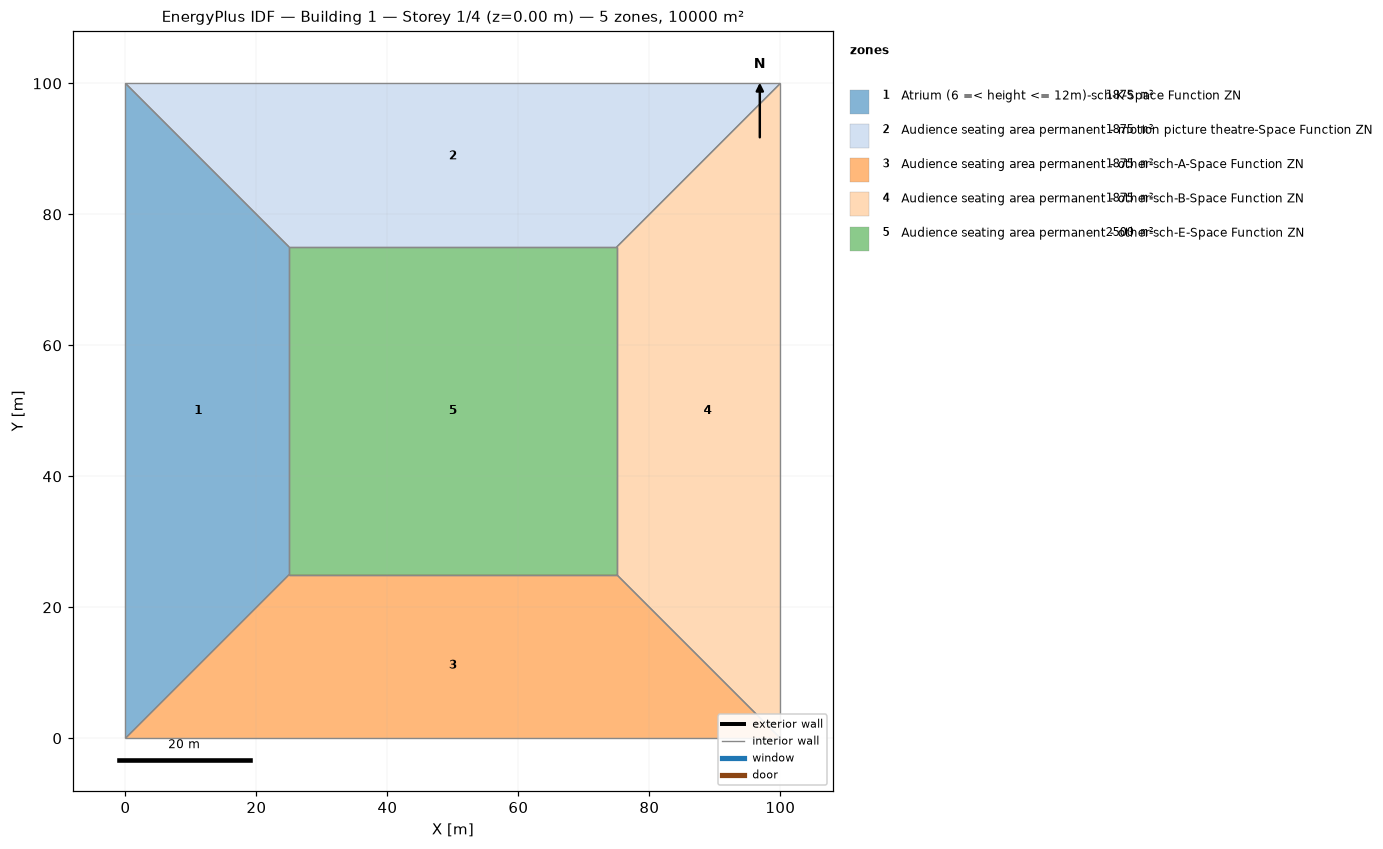
=== STOREY PLAN SPEC (per zone: floor XY polygon, exterior-wall plan segments, windows/doors) ===
zone 1: Atrium (6 =< height <= 12m)-sch-K-Space Function ZN  (1875.0 m²)
  floor: (0.00, 0.00) (0.00, 100.00) (25.00, 75.00) (25.00, 25.00)
  interior walls: 4
zone 2: Audience seating area permanent - motion picture theatre-Space Function ZN  (1875.0 m²)
  floor: (0.00, 100.00) (100.00, 100.00) (75.00, 75.00) (25.00, 75.00)
  interior walls: 4
zone 3: Audience seating area permanent - other-sch-A-Space Function ZN  (1875.0 m²)
  floor: (100.00, 0.00) (0.00, 0.00) (25.00, 25.00) (75.00, 25.00)
  interior walls: 4
zone 4: Audience seating area permanent - other-sch-B-Space Function ZN  (1875.0 m²)
  floor: (100.00, 100.00) (100.00, 0.00) (75.00, 25.00) (75.00, 75.00)
  interior walls: 4
zone 5: Audience seating area permanent - other-sch-E-Space Function ZN  (2500.0 m²)
  floor: (25.00, 25.00) (25.00, 75.00) (75.00, 75.00) (75.00, 25.00)
  interior walls: 4

=== DERIVED (storey summary) ===
Building: Building 1
Storey: 1 of 4  (floor level z = 0.00 m)
Storey gross floor area: 10000.0 m²
Zones on this storey: 5
  - Atrium (6 =< height <= 12m)-sch-K-Space Function ZN: floor 1875.0 m²
  - Audience seating area permanent - motion picture theatre-Space Function ZN: floor 1875.0 m²
  - Audience seating area permanent - other-sch-A-Space Function ZN: floor 1875.0 m²
  - Audience seating area permanent - other-sch-B-Space Function ZN: floor 1875.0 m²
  - Audience seating area permanent - other-sch-E-Space Function ZN: floor 2500.0 m²
Zone adjacency (shared interzone walls):
  - Atrium (6 =< height <= 12m)-sch-K-Space Function ZN ↔ Audience seating area permanent - motion picture theatre-Space Function ZN
  - Atrium (6 =< height <= 12m)-sch-K-Space Function ZN ↔ Audience seating area permanent - other-sch-A-Space Function ZN
  - Atrium (6 =< height <= 12m)-sch-K-Space Function ZN ↔ Audience seating area permanent - other-sch-E-Space Function ZN
  - Audience seating area permanent - motion picture theatre-Space Function ZN ↔ Audience seating area permanent - other-sch-B-Space Function ZN
  - Audience seating area permanent - motion picture theatre-Space Function ZN ↔ Audience seating area permanent - other-sch-E-Space Function ZN
  - Audience seating area permanent - other-sch-A-Space Function ZN ↔ Audience seating area permanent - other-sch-B-Space Function ZN
  - Audience seating area permanent - other-sch-A-Space Function ZN ↔ Audience seating area permanent - other-sch-E-Space Function ZN
  - Audience seating area permanent - other-sch-B-Space Function ZN ↔ Audience seating area permanent - other-sch-E-Space Function ZN